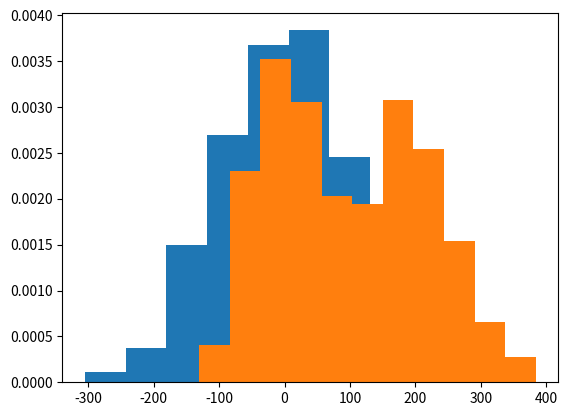
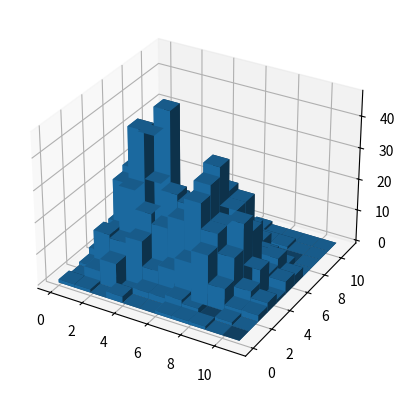

The matplotlib source for these figures, in order:
"""
Show statistical information

[redacted]
Date: Sep 19, 2020
"""

import numpy as np
import matplotlib.pyplot as plt
from scipy.stats import iqr, pearsonr, spearmanr, kendalltau


def statshow(X):
    """
    Using scipy.stats to show basic statistical information of variables
    1. Mean
    2: Standard Deviation
    3. Median
    4. Variance
    5. IQR
    """
    print('Basic statistics of X:\n Mean = {}, \n '
          'Standard Deviation = {},\n '
          'Median = {},\n Variance = {}, '
          '\n IQR = {}.\n'.
          format(np.nanmean(X), np.nanstd(X), np.nanmedian(X), np.nanvar(X), iqr(X)))

def corshow(X, Y):
    """
    Show the correlation of the two variable. There are three types of correlation measures
    1. Pearson correlation measures the linear relationship between two variables
    2. Spearman and Kendall compare the ranks of data in two variables
    """
    print('Pearson Correlation between X and Y is \n{}'.format(pearsonr(X, Y)[0]))
    print('Spearman Correlation between X and Y is \n{}'.format(spearmanr(X, Y)[0]))
    print('Kendall tau Correlation between X and Y is \n{}'.format(kendalltau(X, Y)[0]))


def visualize2D(X):
    '''
    Show histogram of the variable X
    '''

    # Calculate the number of bins using Sturges' rule
    # Formula:    bins = ceil(1 + log2(n))
    bins = np.ceil(1 + np.log2(len(X))).astype('int')
    plt.hist(X, bins=bins, density=True)

def visualize3D(X, Y):
    '''
    Show 3D histogram of joint probabily of X and Y
    '''
    # Determine the number of bins using Sturges' rule
    binX = np.ceil(1 + np.log2(len(X))).astype('int')
    binY = np.ceil(1 + np.log2(len(Y))).astype('int')

    # Create 2d histogram
    Hist, _, _ = np.histogram2d(X, Y, bins=[binX, binY])

    # Define 3d axes
    fig = plt.figure()
    ax = fig.add_subplot(111, projection='3d')

    # Create an X-Y mesh of the 2D data
    x_data, y_data = np.meshgrid(np.arange(Hist.shape[1]), np.arange(Hist.shape[0]))

    # Flatten out the arrays to pass to bar3d
    x_data = x_data.flatten()
    y_data = y_data.flatten()
    z_data = Hist.flatten()
    ax.bar3d(x_data, y_data, np.zeros(len(z_data)), 1, 1, z_data)


if __name__ == '__main__':
    # X, a random Gaussian distribution
    X = np.random.normal(0, 100, 1000)
    # Y, a random bivariate Gaussian distribution
    Y = np.concatenate([np.random.normal(0, 50, 500),
                        np.random.normal(200, 70, 500)])


    # Show stats information of X and Y
    statshow(X)
    statshow(Y)

    # Show correlation information between X and Y
    corshow(X, Y)

    # Plot 2D histogram of the variable
    visualize2D(X)
    visualize2D(Y)
    plt.show()

    # Plot 3D histogram of the two variables
    visualize3D(X, Y)
    plt.show()
